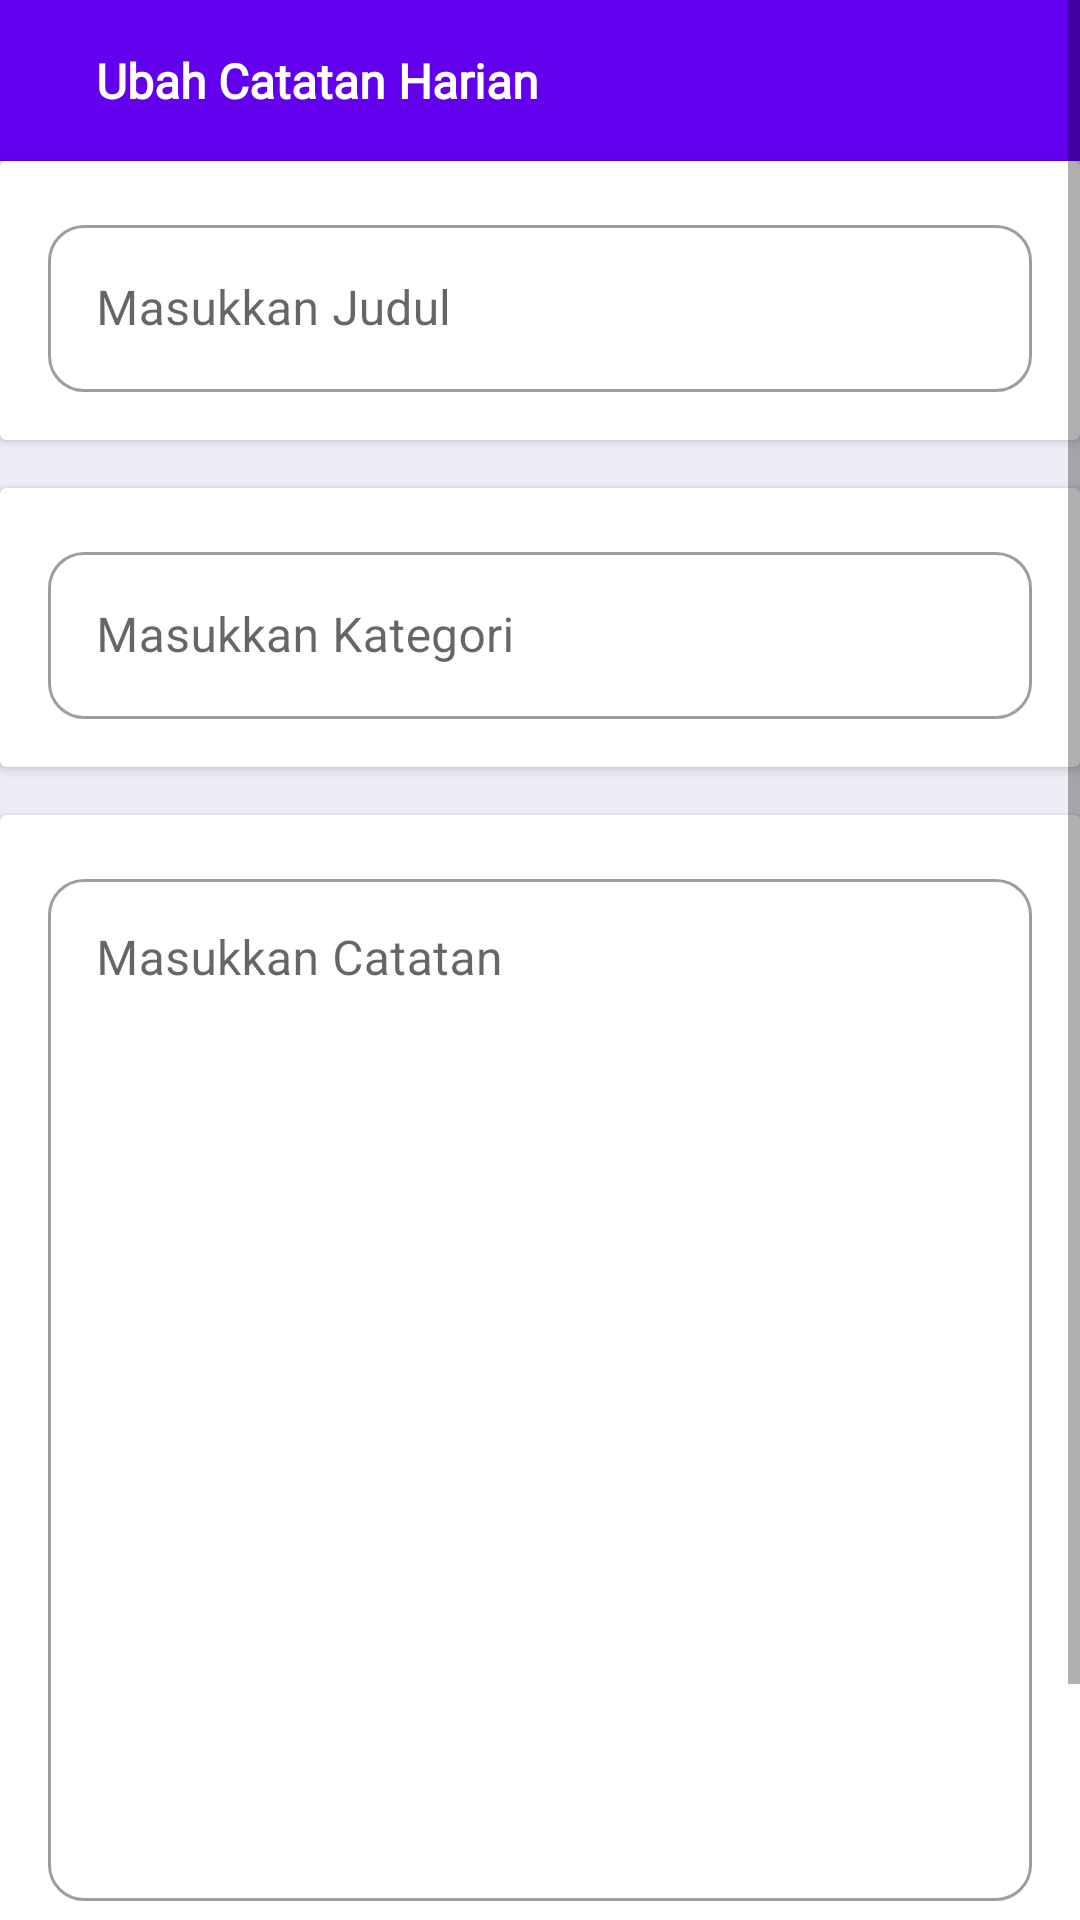

Here is an Android app screen rendered from its layout file. Give the layout XML and the strings, colors and styles it references.
<!-- AndroidManifest.xml: application theme Theme.DailyNotesApp -->
<!-- res/layout/fragment_update_daily_notes.xml -->
<?xml version="1.0" encoding="utf-8"?>
<androidx.constraintlayout.widget.ConstraintLayout xmlns:android="http://schemas.android.com/apk/res/android"
    xmlns:tools="http://schemas.android.com/tools"
    android:layout_width="match_parent"
    android:layout_height="match_parent"
    xmlns:app="http://schemas.android.com/apk/res-auto"
    android:background="#EDEDF5">

    <ScrollView
        android:layout_width="match_parent"
        android:layout_height="match_parent">

        <LinearLayout
            android:layout_width="match_parent"
            android:layout_height="wrap_content"
            android:orientation="vertical">

            <RelativeLayout
                android:id="@+id/toolbar"
                android:layout_width="match_parent"
                android:layout_height="wrap_content"
                android:background="@color/purple_500"
                tools:ignore="MissingConstraints">

                <RelativeLayout
                    android:layout_width="match_parent"
                    android:layout_height="wrap_content"
                    android:padding="16dp">

                    <ImageView
                        android:id="@+id/back_button"
                        android:layout_width="wrap_content"
                        android:layout_height="wrap_content"
                        android:src="@drawable/ic_baseline_arrow_back_ios_24" />

                    <TextView
                        android:layout_width="wrap_content"
                        android:layout_height="wrap_content"
                        android:layout_marginStart="16dp"
                        android:layout_toEndOf="@id/back_button"
                        android:fontFamily="@font/poppins"
                        android:text="Ubah Catatan Harian"
                        android:textColor="@color/white"
                        android:textSize="16sp"
                        android:textStyle="bold" />
                </RelativeLayout>
            </RelativeLayout>

            <androidx.cardview.widget.CardView
                android:id="@+id/judulSection"
                android:layout_width="match_parent"
                android:layout_height="wrap_content"
                tools:ignore="MissingConstraints"
                android:background="@color/white"
                app:layout_constraintTop_toBottomOf="@id/toolbar">

                <com.google.android.material.textfield.TextInputLayout
                    android:id="@+id/judulTextView"
                    style="@style/Widget.MaterialComponents.TextInputLayout.OutlinedBox"
                    android:layout_width="match_parent"
                    android:layout_height="wrap_content"
                    android:layout_margin="16dp"
                    android:hint="Masukkan Judul"
                    app:boxCornerRadiusBottomEnd="12dp"
                    app:boxCornerRadiusBottomStart="12dp"
                    app:boxCornerRadiusTopEnd="12dp"
                    app:boxCornerRadiusTopStart="12dp">

                    
                    <com.google.android.material.textfield.TextInputEditText
                        android:id="@+id/judulEditText"
                        android:layout_width="match_parent"
                        android:layout_height="wrap_content"
                        android:inputType="text|textNoSuggestions" />

                </com.google.android.material.textfield.TextInputLayout>


            </androidx.cardview.widget.CardView>

            <androidx.cardview.widget.CardView
                android:id="@+id/KategoriSection"
                android:layout_width="match_parent"
                android:layout_height="wrap_content"
                tools:ignore="MissingConstraints"
                android:background="@color/white"
                app:layout_constraintTop_toBottomOf="@id/judulSection"
                android:layout_marginTop="16dp">

                <com.google.android.material.textfield.TextInputLayout
                    android:id="@+id/kategoriTextView"
                    style="@style/Widget.MaterialComponents.TextInputLayout.OutlinedBox"
                    android:layout_width="match_parent"
                    android:layout_height="wrap_content"
                    android:layout_margin="16dp"
                    android:hint="Masukkan Kategori"
                    app:boxCornerRadiusBottomEnd="12dp"
                    app:boxCornerRadiusBottomStart="12dp"
                    app:boxCornerRadiusTopEnd="12dp"
                    app:boxCornerRadiusTopStart="12dp">

                    
                    <com.google.android.material.textfield.TextInputEditText
                        android:id="@+id/kategoriEditText"
                        android:layout_width="match_parent"
                        android:layout_height="wrap_content"
                        android:inputType="text|textNoSuggestions" />

                </com.google.android.material.textfield.TextInputLayout>
            </androidx.cardview.widget.CardView>

            <androidx.cardview.widget.CardView
                android:id="@+id/catatanSection"
                android:layout_width="match_parent"
                android:layout_height="wrap_content"
                tools:ignore="MissingConstraints"
                android:background="@color/white"
                app:layout_constraintTop_toBottomOf="@id/KategoriSection"
                android:layout_marginTop="16dp">

                <com.google.android.material.textfield.TextInputLayout
                    android:id="@+id/catatanTextView"
                    style="@style/Widget.MaterialComponents.TextInputLayout.OutlinedBox"
                    android:layout_width="match_parent"
                    android:layout_height="wrap_content"
                    android:layout_margin="16dp"
                    android:hint="Masukkan Catatan"
                    app:boxCornerRadiusBottomEnd="12dp"
                    app:boxCornerRadiusBottomStart="12dp"
                    app:boxCornerRadiusTopEnd="12dp"
                    app:boxCornerRadiusTopStart="12dp">

                    
                    <com.google.android.material.textfield.TextInputEditText
                        android:id="@+id/catatanEditText"
                        android:layout_width="match_parent"
                        android:layout_height="wrap_content"
                        android:lines="16"
                        android:inputType="textMultiLine"
                        android:gravity="top" />

                </com.google.android.material.textfield.TextInputLayout>

            </androidx.cardview.widget.CardView>

            <Button
                app:layout_constraintTop_toBottomOf="@id/catatanSection"
                style="@style/Widget.Material3.Button.ElevatedButton"
                android:id="@+id/updateCatatanButton"
                android:layout_width="match_parent"
                android:layout_height="wrap_content"
                android:text="Ubah Catatan"
                android:textSize="14dp"
                android:fontFamily="@font/poppins"
                android:textColor="@color/white"
                android:backgroundTint="@color/purple_500"
                android:layout_marginTop="16dp"
                android:layout_marginBottom="16dp"
                android:layout_marginEnd="16dp"
                android:layout_marginStart="16dp"/>
        </LinearLayout>
    </ScrollView>
</androidx.constraintlayout.widget.ConstraintLayout>
<!-- resources referenced by this layout -->
<resources>
  <color name="purple_500">#FF6200EE</color>
  <color name="white">#FFFFFFFF</color>
  <style name="Theme.DailyNotesApp" parent="Theme.MaterialComponents.DayNight.DarkActionBar">
          
          <item name="colorPrimary">@color/lavender</item>
          <item name="colorPrimaryVariant">@color/lavender</item>
          <item name="colorOnPrimary">@color/white</item>
          
          <item name="colorSecondary">@color/teal_200</item>
          <item name="colorSecondaryVariant">@color/teal_700</item>
          <item name="colorOnSecondary">@color/black</item>
          
          <item name="android:statusBarColor" tools:targetApi="l">?attr/colorPrimaryVariant</item>
          
      </style>
  <color name="lavender">#8692f7</color>
  <color name="teal_200">#FF03DAC5</color>
  <color name="teal_700">#FF018786</color>
  <color name="black">#FF000000</color>
</resources>
